Run: headless pygame with SDL's dummy video driver; simulated clock (each Clock.tick advances the game by its frame time, no real sleeping); random seed 0; keys injected as events and as key.get_pressed() state; no mouse input.
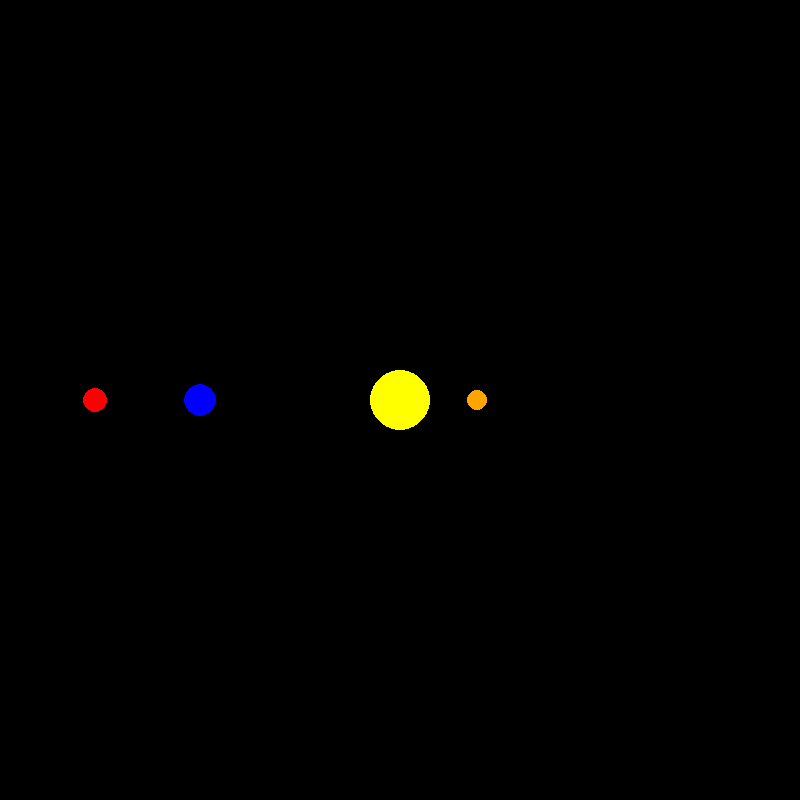
Frame 1 of 4 · flips 1–60 · no input
Frame 2 of 4 · flips 61–180 · tapped SPACE, RETURN · held RIGHT (→), D · screen unchanged from frame 1, image omitted
Frame 3 of 4 · flips 181–300 · held DOWN (↓), S · screen unchanged from frame 2, image omitted
Frame 4 of 4 · flips 301–420 · held LEFT (←), A, UP (↑), W · screen unchanged from frame 3, image omitted

The pygame program that drew these frames:

import pygame
import math
pygame.init()

# Set up the window
WIDTH, HEIGHT = 800, 800
WIN = pygame.display.set_mode((WIDTH, HEIGHT))
pygame.display.set_caption("Solar Simulation")

WHITE = (255,255,255)
YELLOW = (255,255,0)
BLUE = (0,0,255)
RED = (255,0,0)
ORANGE = (255,165,0)

class Planet:
    AU = 149.6e6 * 1000 # meters
    G = 6.67408e-11 # m^3 kg^-1 s^-2
    SCALE = 200 / AU # 1 AU = 250 pixels
    TIMESTEP = 3600 * 24 # 1 day in seconds

    def __init__(self, x, y, radius, color, mass):
        self.x = x
        self.y = y
        self.radius = radius
        self.color = color
        self.mass = mass
        self.vel = 0
        self.angle = 0

        self.orbit = []
        self.sun = False
        self.distance_to_sun = 0

        self.x_vel = 0
        self.y_vel = 0

    def draw(self, win):
        x = self.x * self.SCALE + WIDTH / 2
        y = self.y * self.SCALE + HEIGHT / 2
        pygame.draw.circle(win, self.color, (int(x), int(y)), self.radius)

def main():
    run = True
    clock = pygame.time.Clock()

    sun = Planet(0, 0, 30, YELLOW, 1.989e30)
    sun.sun = True

    earth = Planet(-1 * Planet.AU, 0, 16, BLUE, 5.972e24)

    mars = Planet(-1.524 * Planet.AU, 0, 12, RED, 6.39e23)

    mercury = Planet(0.387 * Planet.AU, 0, 10, ORANGE, 3.285e23)

    planets = [sun, earth, mars, mercury]
    
    while run:
        clock.tick(60)
        # show an fps counter
        pygame.display.set_caption("Solar Simulation | FPS: " + str(round(clock.get_fps())))

        for event in pygame.event.get():
            if event.type == pygame.QUIT:
                run = False
        
        for planet in planets:
            planet.draw(WIN)
        
        pygame.display.update()

    pygame.quit()

main()
